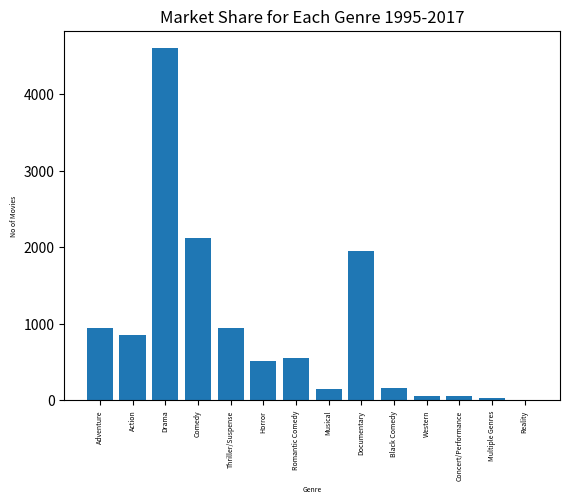

Reproduce this figure in Python.
import matplotlib.pyplot as plt
import numpy as np
label = ['Adventure', 'Action', 'Drama', 'Comedy', 'Thriller/Suspense', 'Horror', 'Romantic Comedy', 'Musical',
         'Documentary', 'Black Comedy', 'Western', 'Concert/Performance', 'Multiple Genres', 'Reality']
no_movies = [
    941,
    854,
    4595,
    2125,
    942,
    509,
    548,
    149,
    1952,
    161,
    64,
    61,
    35,
    5
]

def plot_bar_x():
    # this is for plotting purpose
    index = np.arange(len(label))
    plt.bar(index, no_movies)
    plt.xlabel('Genre', fontsize=5)
    plt.ylabel('No of Movies', fontsize=5 )
    plt.xticks(index, label, fontsize=5, rotation=90)
    plt.title('Market Share for Each Genre 1995-2017')
    plt.show()

plot_bar_x()
